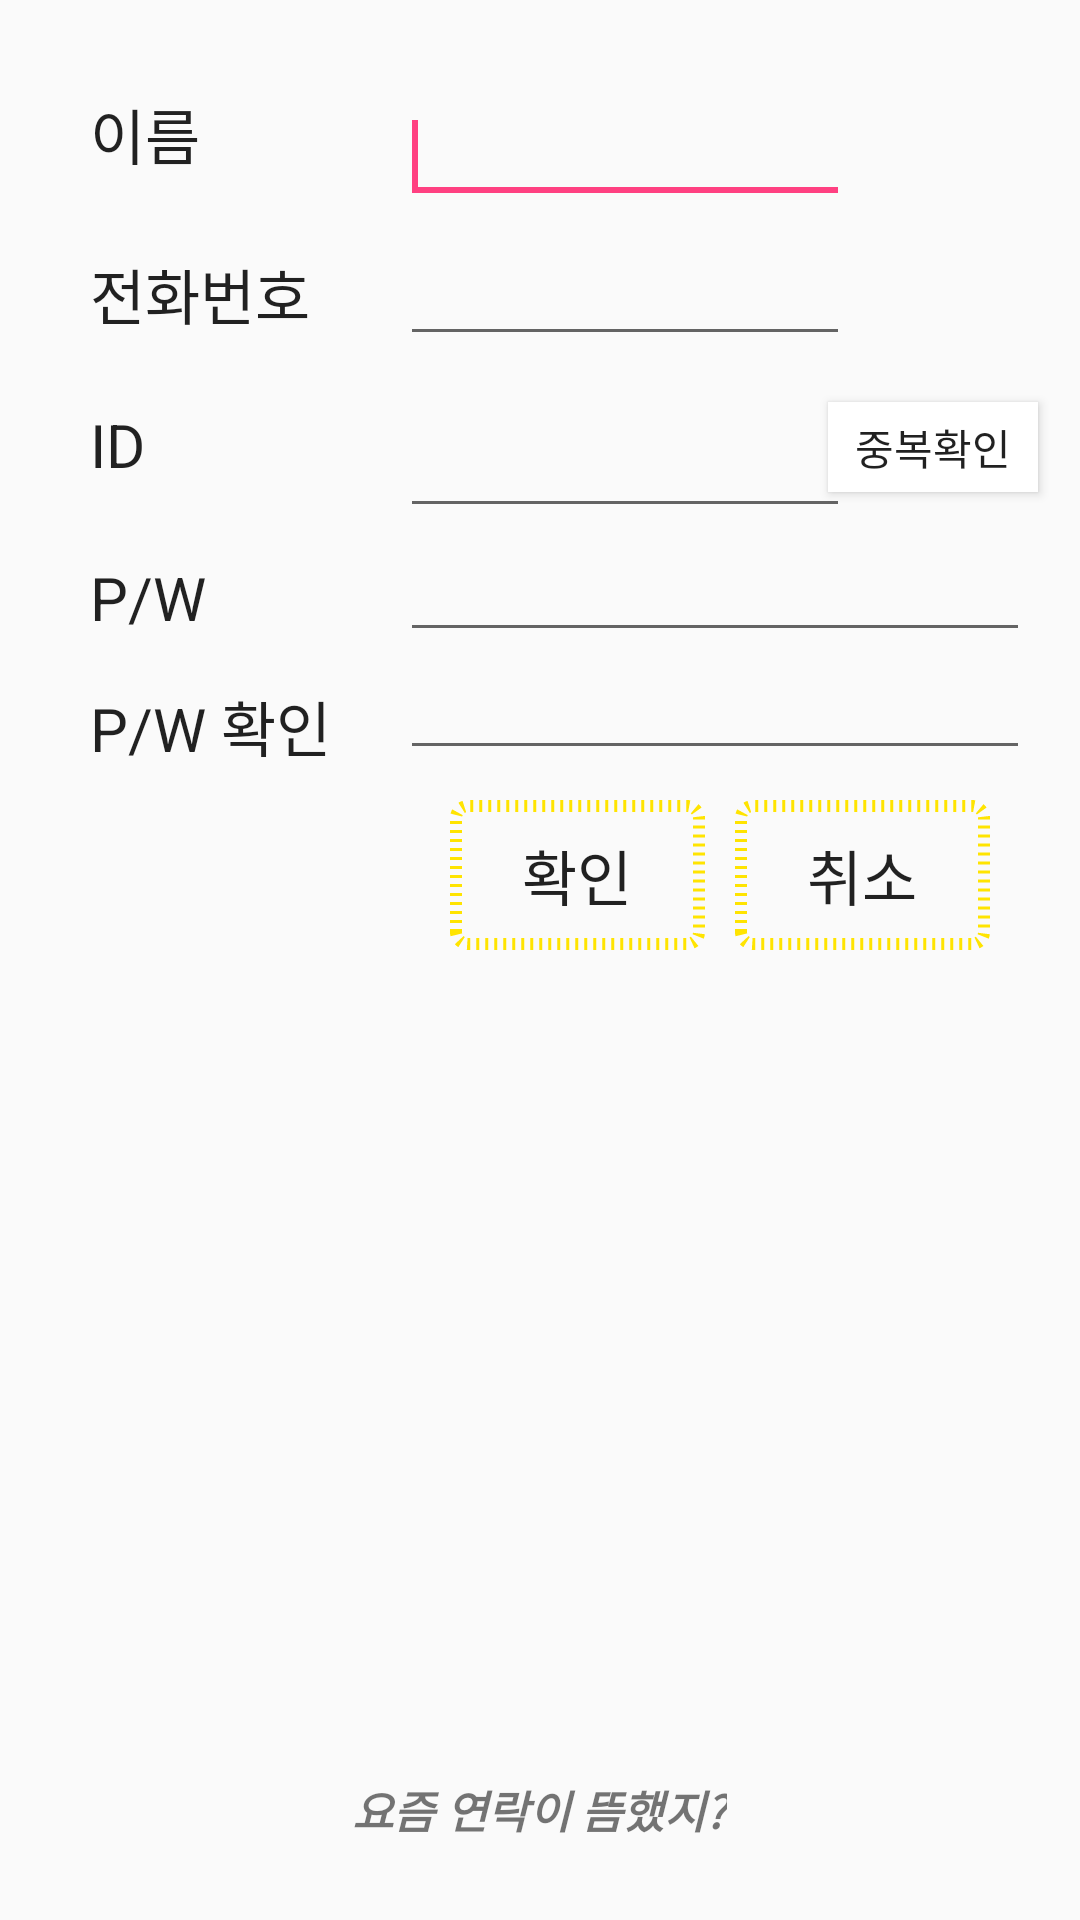

This screen was rendered from an Android layout file. Write that file and the resources it references.
<!-- AndroidManifest.xml: application theme AppTheme -->
<!-- res/layout/joinlayout.xml -->
<?xml version="1.0" encoding="utf-8"?>
<RelativeLayout xmlns:android="http://schemas.android.com/apk/res/android"
    xmlns:app="http://schemas.android.com/apk/res-auto"
    xmlns:tools="http://schemas.android.com/tools"
    android:layout_width="match_parent"
    android:layout_height="match_parent"
    android:layout_marginTop="30dp"

    tools:context="org.techtown.linktest01.JoinActivity">
    <TextView
        android:id="@+id/textView1"
        android:layout_width="wrap_content"
        android:layout_height="wrap_content"
        android:layout_alignParentLeft="true"
        android:layout_alignParentTop="true"
        android:layout_marginLeft="30dp"
        android:layout_marginTop="30dp"
        android:text="이름"
        android:textAppearance="?android:attr/textAppearanceLarge"
        android:textSize="20sp" />

    <TextView
        android:id="@+id/TextView01"
        android:layout_width="wrap_content"
        android:layout_height="wrap_content"
        android:layout_alignLeft="@+id/textView1"
        android:layout_below="@+id/textView1"
        android:layout_marginTop="24dp"
        android:text="전화번호"
        android:textAppearance="?android:attr/textAppearanceLarge"
        android:textSize="20sp" />

    <TextView
        android:id="@+id/TextView03"
        android:layout_width="wrap_content"
        android:layout_height="wrap_content"
        android:layout_alignLeft="@+id/TextView02"
        android:layout_below="@+id/TextView02"
        android:layout_marginTop="24dp"
        android:textAppearance="?android:attr/textAppearanceLarge" />

    <TextView
        android:id="@+id/TextView04"
        android:layout_width="wrap_content"
        android:layout_height="wrap_content"
        android:layout_alignLeft="@+id/TextView03"
        android:layout_alignTop="@+id/TextView03"
        android:text="P/W"
        android:textAppearance="?android:attr/textAppearanceLarge"
        android:textSize="20sp" />

    <TextView
        android:id="@+id/TextView02"
        android:layout_width="wrap_content"
        android:layout_height="wrap_content"
        android:layout_alignLeft="@+id/TextView01"
        android:layout_below="@+id/TextView01"
        android:layout_marginTop="22dp"
        android:text="ID"
        android:textAppearance="?android:attr/textAppearanceLarge"
        android:textSize="20sp" />

    <EditText
        android:id="@+id/editText1"
        android:layout_width="150dp"
        android:layout_height="wrap_content"
        android:layout_alignTop="@+id/textView1"
        android:layout_marginLeft="30dp"
        android:layout_toRightOf="@+id/TextView01"
        android:ems="10" >

        <requestFocus />
    </EditText>

    <EditText
        android:id="@+id/editText2"
        android:layout_width="150dp"
        android:layout_height="wrap_content"
        android:layout_alignBaseline="@+id/TextView01"
        android:layout_alignBottom="@+id/TextView01"
        android:layout_alignLeft="@+id/editText1"
        android:ems="10"
        android:inputType="phone" />

    <EditText
        android:id="@+id/editText3"
        android:layout_width="150dp"
        android:layout_height="wrap_content"
        android:layout_alignLeft="@+id/editText2"
        android:layout_alignTop="@+id/TextView02"
        android:ems="10" />

    <TextView
        android:id="@+id/TextView05"
        android:layout_width="wrap_content"
        android:layout_height="wrap_content"
        android:layout_below="@+id/editText4"
        android:layout_toEndOf="@+id/TextView03"
        android:text="P/W 확인"
        android:textAppearance="?android:attr/textAppearanceLarge"

        android:layout_marginTop="10dp"
        android:textSize="20sp" />

    <EditText
        android:id="@+id/editText4"
        android:layout_width="wrap_content"


        android:layout_height="wrap_content"
        android:layout_alignStart="@+id/editText3"
        android:layout_below="@+id/editText3"
        android:ems="10"
        android:inputType="textPassword" />

    <EditText
        android:id="@+id/editText5"
        android:layout_width="wrap_content"
        android:layout_height="wrap_content"
        android:layout_alignBottom="@+id/TextView05"
        android:layout_alignLeft="@+id/editText4"
        android:layout_below="@+id/editText4"
        android:layout_marginTop="10dp"
        android:ems="10"
        android:inputType="textPassword" />

    <LinearLayout
        android:layout_width="match_parent"
        android:layout_height="50dp"
        android:layout_below="@+id/editText5"
        android:layout_marginTop="10dp"
        android:layout_marginLeft="150dp"
        android:layout_marginRight="30dp"

        android:orientation="horizontal"
        android:id="@+id/linearLayout">

        <Button
            android:id="@+id/button1"
            android:layout_width="wrap_content"
            android:layout_height="match_parent"

            android:layout_marginRight="10dp"
            android:layout_weight="1"

            android:text="확인"
            android:background="@drawable/tedoori03"
            android:textSize="20sp" />

        <Button
            android:id="@+id/Button01"
            android:layout_width="wrap_content"


            android:layout_height="match_parent"
            android:layout_weight="1"
            android:background="@drawable/tedoori03"
            android:text="취소"
            android:textSize="20sp" />
    </LinearLayout>

    <TextView
        android:id="@+id/textView2"
        android:layout_width="wrap_content"
        android:layout_height="wrap_content"
        android:layout_alignParentBottom="true"
        android:layout_centerHorizontal="true"
        android:layout_marginBottom="26dp"
        android:text="요즘 연락이 뜸했지?"
        android:textStyle="bold|italic"
        android:textSize="15sp" />

    <Button
        android:id="@+id/button"
        android:layout_width="70dp"
        android:layout_height="30dp"
        android:layout_alignBaseline="@+id/editText3"
        android:layout_alignBottom="@+id/editText3"
        android:layout_alignParentEnd="true"
        android:layout_marginEnd="14dp"
        android:layout_weight="1"
        android:background="#ffffff"
        android:text="중복확인" />

</RelativeLayout>
<!-- resources referenced by this layout -->
<resources>
  <!-- drawable tedoori03 (drawable) -->
  <?xml version="1.0" encoding="utf-8"?>
  <shape xmlns:android="http://schemas.android.com/apk/res/android">
  
  
  
      <stroke android:width="4dp" android:color="#FFE400"
  
          android:dashWidth="1dp" android:dashGap="2dp" />
  
      <padding android:left="7dp" android:top="7dp"
  
          android:right="7dp" android:bottom="7dp" />
  
      <corners android:radius="4dp" />
  
  </shape>
  <style name="AppTheme" parent="Theme.AppCompat.Light.DarkActionBar">
          
          <item name="colorPrimary">@color/yellow</item>
          <item name="colorPrimaryDark">@color/black</item>
          <item name="colorAccent">@color/colorAccent</item>
          <item name="android:navigationBarColor">@color/yellow</item>
  
  
  
      </style>
  <color name="yellow">#ffe400</color>
  <color name="black">#000000</color>
  <color name="colorAccent">#FF4081</color>
</resources>
